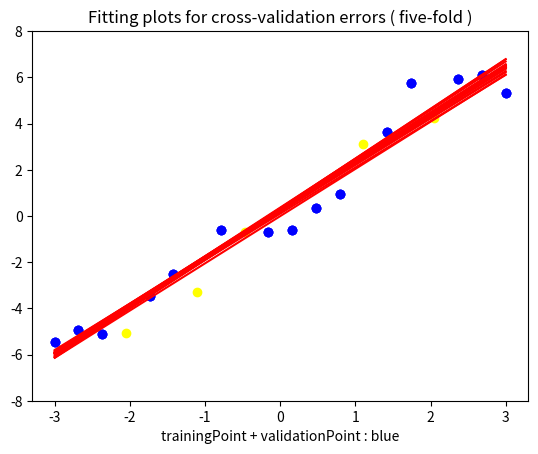

Reproduce this figure in Python.
import numpy as np
import matplotlib.pyplot as plt
import math

one = np.ones(15)
noise = np.random.normal(size=20)
x = np.linspace(-3, 3, 20)
x = np.random.permutation(x)


# training error and testing error

testX = x[15:]
X = np.vstack([x[:15],one])

#print("{}".format( noise ))
#print("{}".format( x ))
#print("{}".format( one ))
#print("{}".format( X ))
#print("{}".format( X.shape ))
#print("{}".format( testX ))

y = np.add(x[:15] * 2, noise[:15]) 
#print("{}".format( y ))

testY = np.add(x[15:] * 2, noise[15:]) 
#print("{}".format( testY ))

Wlin = np.linalg.inv(X.dot(X.T)).dot(X).dot(y.T)
#print("{}".format( Wlin ))

c = x[:15] * Wlin[0] + Wlin[1]
d = x[15:] * Wlin[0] + Wlin[1]
trainError = math.pow( np.square(np.subtract( c, y )).mean(), 1/2 )
print("training error : {}".format( trainError ))
testError = math.pow( np.square(np.subtract( d, testY )).mean(), 1/2 )
print("testing errors : {}".format( testError ))


a = np.linspace(-3, 3, 100)
b = a * Wlin[0] + Wlin[1]

plt.scatter(x[:15], y, color = 'blue')
plt.scatter(x[15:], testY, color = 'yellow')
plt.plot(a, b, color = 'red')
plt.ylim(-8, 8)
plt.title('Fitting plots for training error and testing error')
plt.xlabel("trainingPoint : blue , testingPoint : yellow")
plt.show()



# cross-validation errors ( leave-one-out )

sum = 0

for i in range(15):
	
	tmpX = np.delete(x[:15], i)
	validX = x[i]
	X = np.vstack([tmpX, one[:14]])
	
	#print("{}".format( tmpX ))
	#print("{}".format( validX ))
	#print("{}".format( X ))
	
	tmpY = np.add(tmpX * 2, np.delete(noise[:15], i) ) 
	#print("{}".format( tmpY ))
	
	validY = np.add(validX * 2, noise[i]) 
	#print("{}".format( validY ))
	
	Wlin = np.linalg.inv(X.dot(X.T)).dot(X).dot(tmpY.T)
	#print("{}".format( Wlin ))
	
	d = validX * Wlin[0] + Wlin[1]
	crossError = np.abs(np.subtract( d, validY ))
	#print("{}".format( crossError ))
	sum += crossError
	
	a = np.linspace(-3, 3, 100)
	b = a * Wlin[0] + Wlin[1]
	plt.plot(a, b, color = 'red')

print("cross-validation errors for leave-one-out : {}".format( sum/15 ))

plt.scatter(x[:15], y, color = 'blue')
plt.ylim(-8, 8)
plt.title('Fitting plots for cross-validation errors ( leave-one-out )')
plt.xlabel("trainingPoint + validationPoint : blue")
plt.show()



# cross-validation errors ( five-fold )

sum = 0

for i in range(0, 15, 3):

	tmpX = np.delete(x[:15], [i, i+1, i+2])
	validX = x[i:i+3]
	X = np.vstack([tmpX, one[:12]])
	
	#print("{}".format( tmpX ))
	#print("{}".format( validX ))
	#print("{}".format( X ))
	
	tmpY = np.add(tmpX * 2, np.delete(noise[:15], [i, i+1, i+2]) ) 
	#print("{}".format( tmpY ))
	
	validY = np.add(validX * 2, noise[i:i+3]) 
	#print("{}".format( validY ))
	
	Wlin = np.linalg.inv(X.dot(X.T)).dot(X).dot(tmpY.T)
	#print("{}".format( Wlin ))
	
	
	d = validX * Wlin[0] + Wlin[1]
	crossError = math.pow( np.square(np.subtract( d, validY )).mean(), 1/2 )
	#print("{}".format( crossError ))
	sum += crossError
	
	a = np.linspace(-3, 3, 100)
	b = a * Wlin[0] + Wlin[1]
	plt.plot(a, b, color = 'red')


print("cross-validation errors for five-fold : {}".format( sum/5 ))

plt.scatter(x[:15], y, color = 'blue')
plt.ylim(-8, 8)
plt.title('Fitting plots for cross-validation errors ( five-fold )')
plt.xlabel("trainingPoint + validationPoint : blue")
plt.show()
